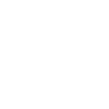
t = 0.00 s
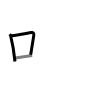
t = 2.50 s
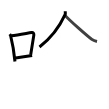
t = 4.75 s
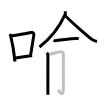
t = 7.25 s
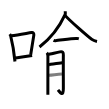
t = 9.50 s
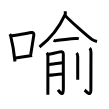
t = 12.00 s

The animated SVG that drew these frames (rendered in a browser with its animation timeline set to each time). Animation: 12 SMIL elements (animate=12); one cycle of 12.00 s.

<svg width="109px" height="109px" viewBox="0 0 px 109px" xmlns="http://www.w3.org/2000/svg" xmlns:xlink="http://www.w3.org/1999/xlink" xml:space="preserve" version="1.1"  baseProfile="full">
<path d="M9.75,34.07c0.34,0.47,0.69,0.86,0.83,1.46c1.18,4.68,3.58,17.57,4.39,25.97" style="fill:none;stroke:black;stroke-width:3;opacity:0">
  <animate attributeType="CSS" attributeName="opacity" from="0" to="1" begin="0s" dur="1s" repeatCount="0" fill="freeze" />
</path>
<path d="M11.36,35.74c7.14-0.99,16.38-2.64,20.35-3.25c1.45-0.22,2.32,1.33,2.12,2.65c-0.86,5.46-1.87,12.06-3.14,19.61" style="fill:none;stroke:black;stroke-width:3;opacity:0">
  <animate attributeType="CSS" attributeName="opacity" from="0" to="1" begin="1s" dur="1s" repeatCount="0" fill="freeze" />
</path>
<path d="M15.13,57.9c4.66-0.69,10.6-1.39,17-2.46" style="fill:none;stroke:black;stroke-width:3;opacity:0">
  <animate attributeType="CSS" attributeName="opacity" from="0" to="1" begin="2s" dur="1s" repeatCount="0" fill="freeze" />
</path>
<path d="M65.21,11.25c0.07,0.84,0.37,2.27-0.15,3.38C61,23.5,52.75,36.75,39.5,47" style="fill:none;stroke:black;stroke-width:3;opacity:0">
  <animate attributeType="CSS" attributeName="opacity" from="0" to="1" begin="3s" dur="1s" repeatCount="0" fill="freeze" />
</path>
<path d="M65.05,15.36c4.18,4.82,22.2,20.54,26.82,24.06c1.56,1.2,3.57,1.71,5.14,2.05" style="fill:none;stroke:black;stroke-width:3;opacity:0">
  <animate attributeType="CSS" attributeName="opacity" from="0" to="1" begin="4s" dur="1s" repeatCount="0" fill="freeze" />
</path>
<path d="M53.53,40.39c0.52,0.26,1.47,0.28,1.99,0.26C59,40.5,73.75,38,77,38.51c0.86,0.13,1.38,0.12,1.82,0.25" style="fill:none;stroke:black;stroke-width:3;opacity:0">
  <animate attributeType="CSS" attributeName="opacity" from="0" to="1" begin="5s" dur="1s" repeatCount="0" fill="freeze" />
</path>
<path d="M46.81,52.73c0.85,0.85,1.1,1.89,1.1,3.3c0,0.71-0.04,21.35-0.04,32.22c0,3.81,0.02,5.83,0,6.38" style="fill:none;stroke:black;stroke-width:3;opacity:0">
  <animate attributeType="CSS" attributeName="opacity" from="0" to="1" begin="6s" dur="1s" repeatCount="0" fill="freeze" />
</path>
<path d="M48.52,54.36c0.99-0.11,8.18-1.85,11.38-2.49c2.81-0.57,3.52,0.56,3.46,3.26c-0.11,4.76,0,23.9,0,33.49c0,9.53-4.32,2.46-5.34,1.26" style="fill:none;stroke:black;stroke-width:3;opacity:0">
  <animate attributeType="CSS" attributeName="opacity" from="0" to="1" begin="7s" dur="1s" repeatCount="0" fill="freeze" />
</path>
<path d="M49.03,64.7c3.52-0.49,9.64-1.4,13.21-1.85" style="fill:none;stroke:black;stroke-width:3;opacity:0">
  <animate attributeType="CSS" attributeName="opacity" from="0" to="1" begin="8s" dur="1s" repeatCount="0" fill="freeze" />
</path>
<path d="M48.83,75.28c3.91-0.28,8.46-1.03,13.13-1.32" style="fill:none;stroke:black;stroke-width:3;opacity:0">
  <animate attributeType="CSS" attributeName="opacity" from="0" to="1" begin="9s" dur="1s" repeatCount="0" fill="freeze" />
</path>
<path d="M76.48,52.96c0.78,0.78,1.25,1.76,1.25,3.68c0,1.91-0.01,12.31-0.01,18.74c0,2.77,0,4.05,0,4.35" style="fill:none;stroke:black;stroke-width:3;opacity:0">
  <animate attributeType="CSS" attributeName="opacity" from="0" to="1" begin="10s" dur="1s" repeatCount="0" fill="freeze" />
</path>
<path d="M89.72,48.13c0.95,0.95,1.25,2.12,1.25,4.18c0,9.22-0.1,34.43-0.1,37.57c0,7.75-5.13,0.95-6.2,0.16" style="fill:none;stroke:black;stroke-width:3;opacity:0">
  <animate attributeType="CSS" attributeName="opacity" from="0" to="1" begin="11s" dur="1s" repeatCount="0" fill="freeze" />
</path>
</svg>
